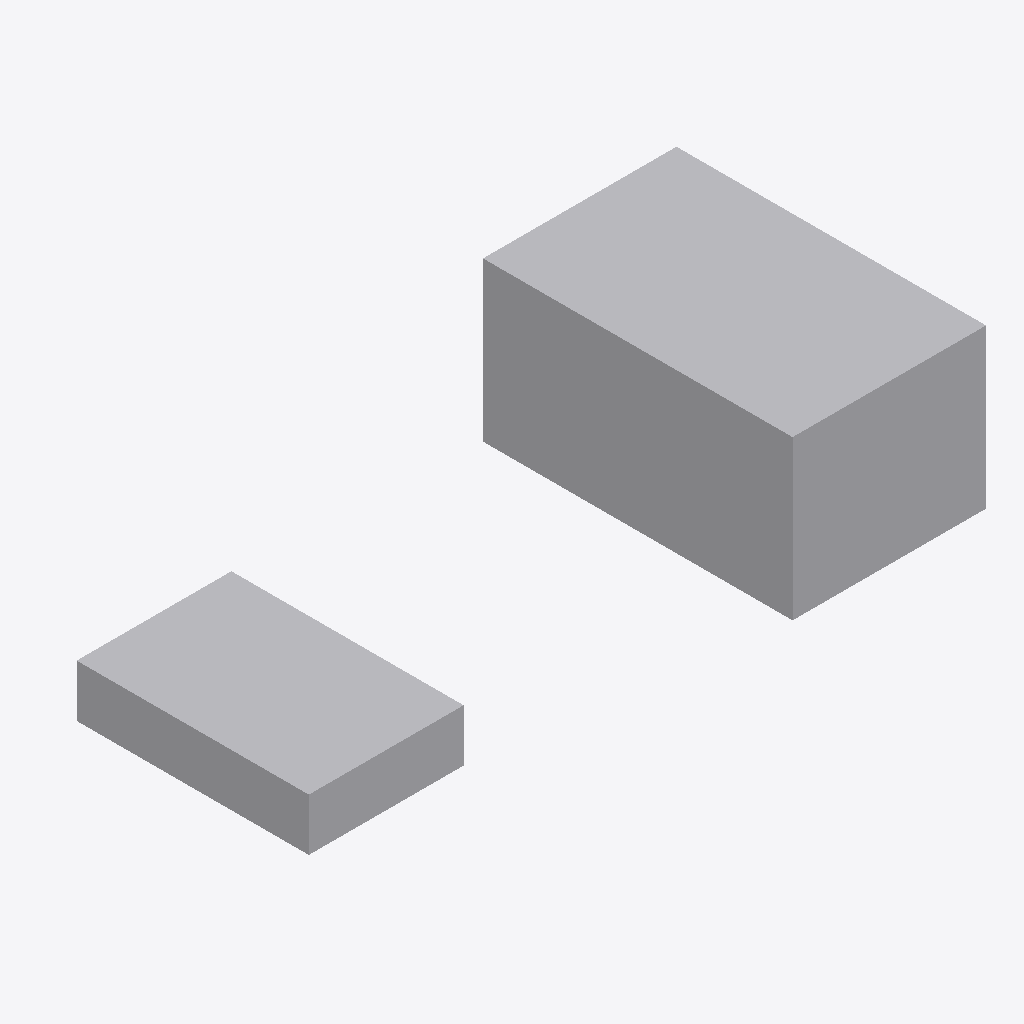
Isometric view of an IFC building model (IFC-SPF (STEP), schema IFC4, length unit metre), seen from the south-west, elements coloured by IFC class: 2 other elements (light grey).
Extent 16.5 m × 8.0 m × 4.1 m (x, y, z). Elements (2): 2 IfcBuildingElementProxy.

HEADER;
FILE_DESCRIPTION(('ViewDefinition [Ifc4NotAssigned]'),'2;1');
FILE_NAME('cube_double.ifc','2021-06-23T00:00:02',('Sebastian Esser'),('Unknown'),'GeometryGymIFC v0.1.13.0 by Geometry Gym Pty Ltd','ConsoleCreateGeomRep v1.0.0.0','None');
FILE_SCHEMA(('IFC4'));
ENDSEC;
DATA;
#5=IFCPROJECT('2KrDsiaI1FkRwWUa5EvoNK',$,'GeomRep',$,$,$,$,(#10),#80);
#4=IFCSITE('2gG1du9OH4eQ4omNt$zfn1',$,'site',$,$,#3,$,$,$,$,$,$,$,$);
#29=IFCBUILDINGELEMENTPROXY('3uuPRBnzbDKvY53sXt1d9w',$,'Cylinder',$,$,#28,#25,$,$);
#20=IFCBUILDINGELEMENTPROXY('3xn$Io5tr8TOYxqxH15Rkg',$,'Cuboid1',$,$,#19,#16,$,$);
ENDSEC;
